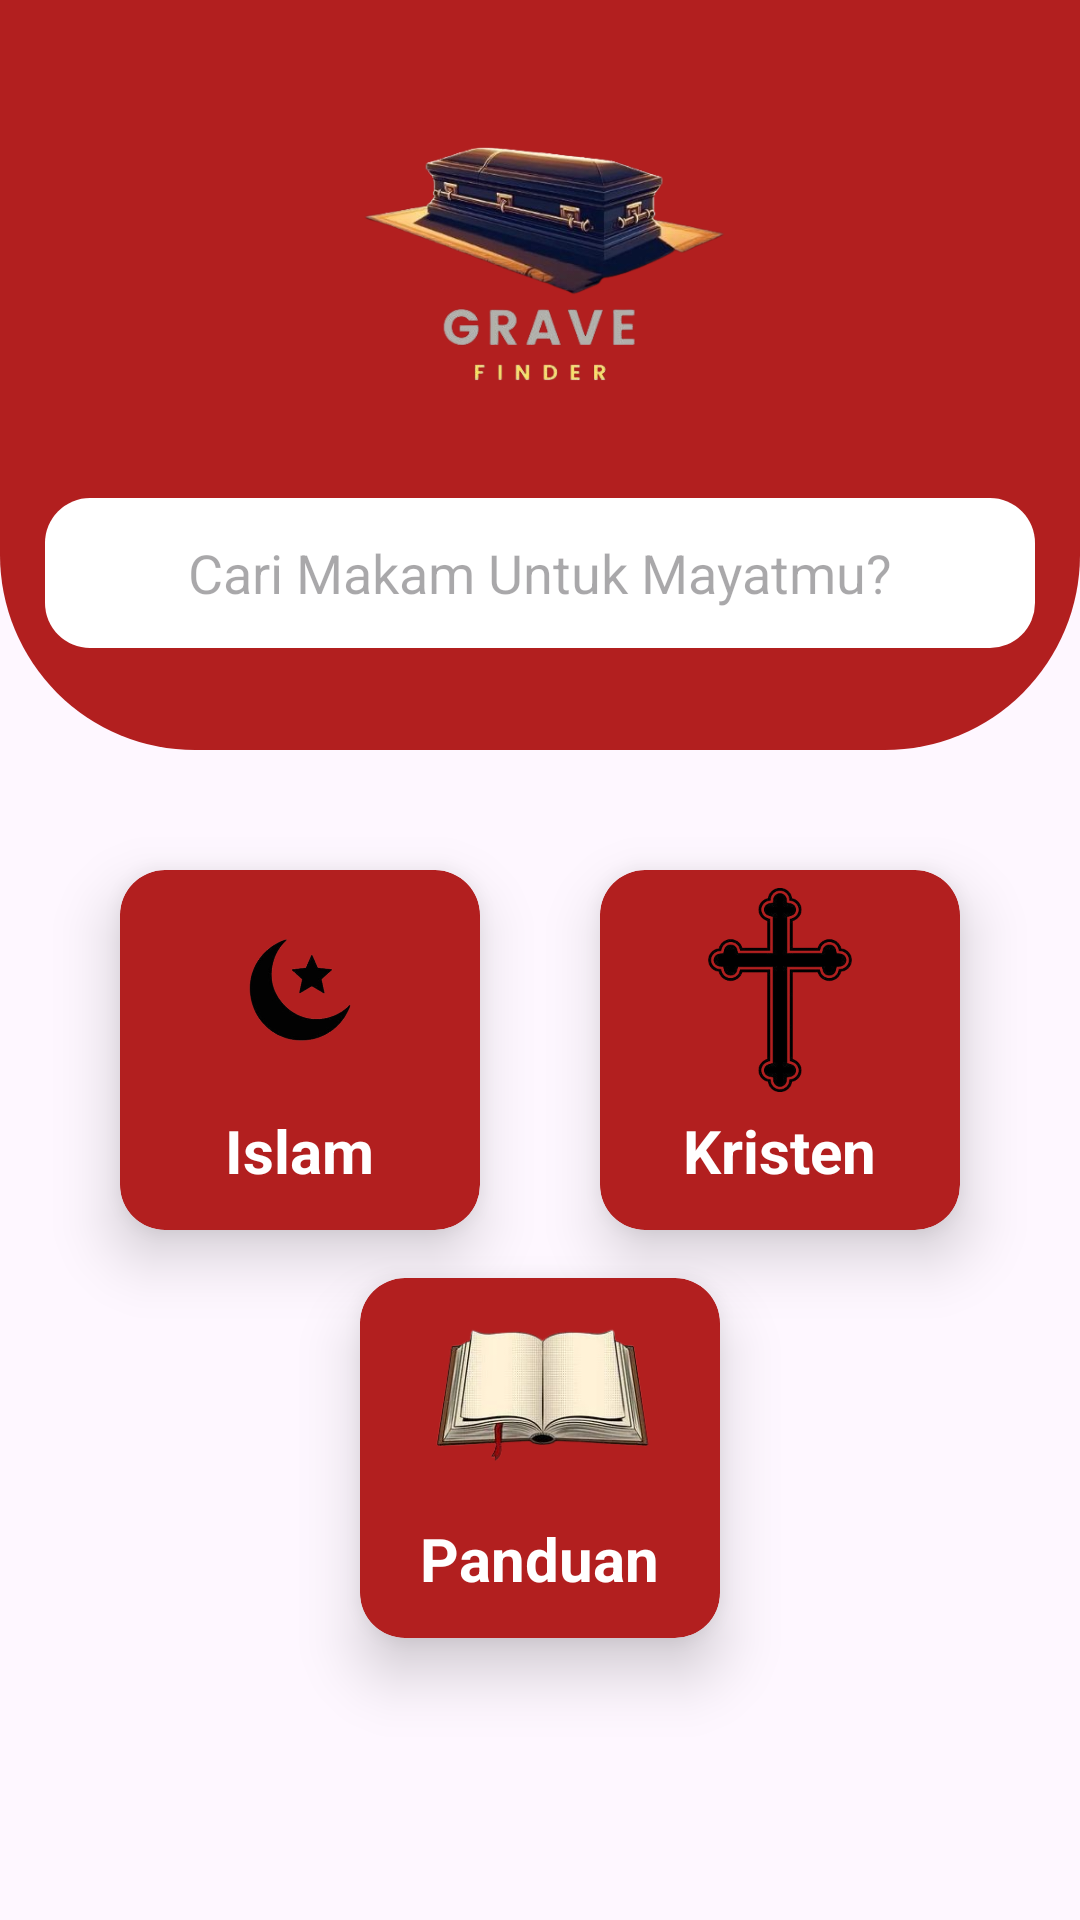

The Android layout XML behind this screen, and the referenced resources:
<!-- AndroidManifest.xml: application theme Theme.Grandfinder -->
<!-- res/layout/activity_halamanutama.xml -->
<?xml version="1.0" encoding="utf-8"?>
<androidx.constraintlayout.widget.ConstraintLayout
    xmlns:android="http://schemas.android.com/apk/res/android"
    xmlns:app="http://schemas.android.com/apk/res-auto"
    xmlns:tools="http://schemas.android.com/tools"
    android:id="@+id/main"
    android:layout_width="match_parent"
    android:layout_height="match_parent"
    tools:context=".Halamanutama">

    
    <RelativeLayout
        android:id="@+id/topview"
        android:layout_width="match_parent"
        android:layout_height="250dp"
        android:background="@drawable/bg_dashboard"
        app:layout_constraintTop_toTopOf="parent"
        app:layout_constraintStart_toStartOf="parent"
        app:layout_constraintEnd_toEndOf="parent">

        
        <ImageView
            android:id="@+id/headerImage"
            android:layout_width="150dp"
            android:layout_height="150dp"
            android:layout_centerHorizontal="true"
            android:layout_marginTop="16dp"
            android:src="@drawable/logograndfinder" />

        
        <EditText
            android:layout_width="330dp"
            android:layout_height="wrap_content"
            android:hint="Cari Makam Untuk Mayatmu?"
            android:textColor="@color/black"
            android:background="@drawable/backgorund_edittext"
            android:gravity="center"
            android:layout_below="@id/headerImage"
            android:layout_centerHorizontal="true"/>
    </RelativeLayout>

    
    <androidx.cardview.widget.CardView
        android:id="@+id/card1"
        android:layout_width="120dp"
        android:layout_height="120dp"
        app:cardCornerRadius="15dp"
        app:cardElevation="12dp"
        android:layout_marginTop="40dp"
        android:backgroundTint="@color/brown"
        app:layout_constraintTop_toBottomOf="@id/topview"
        app:layout_constraintStart_toStartOf="parent"
        app:layout_constraintEnd_toStartOf="@+id/card2"
        app:layout_constraintHorizontal_chainStyle="spread">

        <LinearLayout
            android:layout_width="match_parent"
            android:layout_height="match_parent"
            android:orientation="vertical">

            <ImageButton
                android:id="@+id/imagebuttonislam"
                android:layout_width="80dp"
                android:layout_height="80dp"
                android:layout_gravity="center_horizontal"
                android:background="@android:color/transparent"
                android:scaleType="centerCrop"
                android:src="@drawable/logoislamremovebg" />

            <TextView
                android:layout_width="wrap_content"
                android:layout_height="wrap_content"
                android:layout_gravity="center_horizontal"
                android:text="Islam"
                android:textColor="@color/white"
                android:textSize="20sp"
                android:textStyle="bold" />
        </LinearLayout>
    </androidx.cardview.widget.CardView>

    
    <androidx.cardview.widget.CardView
        android:id="@+id/card2"
        android:layout_width="120dp"
        android:layout_height="120dp"
        app:cardCornerRadius="15dp"
        app:cardElevation="12dp"
        android:backgroundTint="@color/brown"
        android:layout_marginTop="40dp"
        app:layout_constraintTop_toBottomOf="@id/topview"
        app:layout_constraintStart_toEndOf="@+id/card1"
        app:layout_constraintEnd_toEndOf="parent">

        <LinearLayout
            android:layout_width="match_parent"
            android:layout_height="match_parent"
            android:orientation="vertical">

            <ImageButton
                android:id="@+id/imagebuttonkristen"
                android:layout_width="80dp"
                android:layout_height="80dp"
                android:layout_gravity="center_horizontal"
                android:background="@android:color/transparent"
                android:scaleType="centerCrop"
                android:src="@drawable/logokristenremovebg" />

            <TextView
                android:layout_width="wrap_content"
                android:layout_height="wrap_content"
                android:layout_gravity="center_horizontal"
                android:text="Kristen"
                android:textColor="@color/white"
                android:textSize="20sp"
                android:textStyle="bold" />
        </LinearLayout>
    </androidx.cardview.widget.CardView>

    
    <androidx.cardview.widget.CardView
        android:id="@+id/card3"
        android:layout_width="120dp"
        android:layout_height="120dp"
        app:cardCornerRadius="15dp"
        app:cardElevation="12dp"
        android:layout_marginTop="16dp"
        android:backgroundTint="@color/brown"
        app:layout_constraintTop_toBottomOf="@+id/card1"
        app:layout_constraintStart_toStartOf="parent"
        app:layout_constraintEnd_toEndOf="parent">

        <LinearLayout
            android:layout_width="match_parent"
            android:layout_height="match_parent"
            android:orientation="vertical">

            <ImageButton
                android:id="@+id/imagebuttonpanduan"
                android:layout_width="80dp"
                android:layout_height="80dp"
                android:layout_gravity="center_horizontal"
                android:background="@android:color/transparent"
                android:scaleType="centerCrop"
                android:src="@drawable/logopanduanremovebg" />

            <TextView
                android:layout_width="wrap_content"
                android:layout_height="wrap_content"
                android:layout_gravity="center_horizontal"
                android:text="Panduan"
                android:textColor="@color/white"
                android:textSize="20sp"
                android:textStyle="bold" />
        </LinearLayout>
    </androidx.cardview.widget.CardView>

</androidx.constraintlayout.widget.ConstraintLayout>
<!-- resources referenced by this layout -->
<resources>
  <color name="black">#FF000000</color>
  <color name="brown">#b21f1f</color>
  <color name="white">#FFFFFFFF</color>
  <!-- drawable backgorund_edittext (drawable) -->
  <shape xmlns:android="http://schemas.android.com/apk/res/android">
      <solid android:color="@color/white"/>
      <corners android:radius="15dp"/>
      <size
          android:width="350dp"
          android:height="50dp"/>
  </shape>
  <!-- drawable bg_dashboard (drawable) -->
  <?xml version="1.0" encoding="utf-8"?>
  <shape xmlns:android="http://schemas.android.com/apk/res/android">
      <corners android:bottomRightRadius="65dp"
          android:bottomLeftRadius="65dp"/>
      <solid android:color="@color/brown"/>
  </shape>
  <!-- drawable logograndfinder: png bitmap (drawable, 105104 bytes) -->
  <!-- drawable logoislamremovebg: png bitmap (drawable, 27548 bytes) -->
  <!-- drawable logokristenremovebg: png bitmap (drawable, 22792 bytes) -->
  <!-- drawable logopanduanremovebg: png bitmap (drawable, 50622 bytes) -->
  <style name="Theme.Grandfinder" parent="Base.Theme.Grandfinder" />
  <style name="Base.Theme.Grandfinder" parent="Theme.Material3.DayNight.NoActionBar">
          
          
      </style>
</resources>
